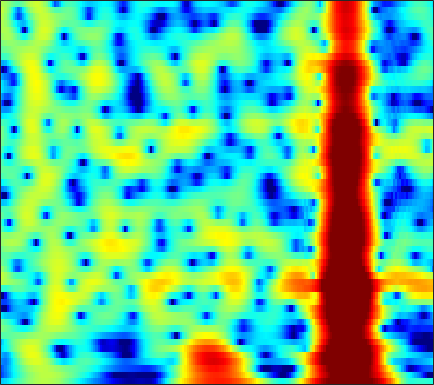

Source data for this figure (header and first rows):
-7.3133, -7.0673, -6.5635, -5.904, -5.3409, -4.5353, -3.7147, -3.1115, -2.3433, -1.6246, -0.96082, -0.4986, 0.068221, 0.57167, 0.90519, 1.2909, 1.6064, 1.7956, 1.9854, 2.1046, 2.1524, 2.1405, 2.0614, 1.9071
-12.89, -11.96, -10.55, -9.084, -8.015, -6.661, -5.405, -4.533, -3.459, -2.485, -1.609, -1.012, -0.2985, 0.3254, 0.7352, 1.206, 1.592, 1.828, 2.072, 2.24, 2.332, 2.354, 2.323, 2.227
-12.26, -11.44, -10.07, -8.622, -7.544, -6.156, -4.849, -3.93, -2.793, -1.759, -0.834, -0.2136, 0.5125, 1.123, 1.504, 1.909, 2.2, 2.344, 2.445, 2.446, 2.354, 2.228, 1.996, 1.701
-9.675, -10.3, -10.34, -9.333, -8.1, -6.223, -4.371, -3.088, -1.548, -0.2165, 0.9097, 1.622, 2.401, 2.99, 3.309, 3.574, 3.652, 3.591, 3.353, 2.936, 2.336, 1.765, 0.8437, -0.2559
-7.925, -8.844, -9.232, -8.29, -6.956, -4.909, -2.934, -1.594, -0.03734, 1.265, 2.324, 2.965, 3.612, 4.033, 4.204, 4.233, 4.029, 3.717, 3.091, 2.207, 1.05, -0.007133, -1.686, -3.689
-6.577, -5.883, -4.78, -3.595, -2.697, -1.517, -0.3906, 0.4003, 1.356, 2.185, 2.869, 3.279, 3.669, 3.872, 3.902, 3.769, 3.418, 3.002, 2.227, 1.168, -0.207, -1.471, -3.521, -6.08
-8.062, -6.371, -4.525, -3.041, -2.112, -1.056, -0.1687, 0.4056, 1.069, 1.624, 2.079, 2.358, 2.639, 2.805, 2.853, 2.81, 2.631, 2.404, 1.975, 1.396, 0.6645, 0.02089, -0.9479, -2.005
-1.815, -1.781, -1.648, -1.463, -1.32, -1.138, -0.9741, -0.8583, -0.7033, -0.5356, -0.3472, -0.1872, 0.06405, 0.3436, 0.5561, 0.8203, 1.046, 1.177, 1.288, 1.317, 1.262, 1.167, 0.9792, 0.7397
0.1082, -0.2884, -0.8007, -1.319, -1.725, -2.299, -2.925, -3.426, -4.102, -4.691, -5.063, -5.088, -4.701, -3.894, -3.126, -2.044, -1.001, -0.2927, 0.5257, 1.192, 1.715, 2.016, 2.308, 2.48
-0.7911, -1.417, -2.214, -3.011, -3.638, -4.568, -5.716, -6.817, -8.798, -11.79, -17.13, -26.16, -18.95, -11.65, -8.433, -5.372, -3.088, -1.705, -0.1928, 1.019, 1.985, 2.572, 3.178, 3.6
-5.781, -6.625, -7.289, -7.513, -7.519, -7.52, -7.674, -7.917, -8.459, -9.02, -9.416, -9.48, -8.957, -7.747, -6.589, -4.941, -3.32, -2.169, -0.7409, 0.5515, 1.686, 2.42, 3.229, 3.835
-19.15, -33.33, -20.5, -14.68, -12.26, -10.27, -9.055, -8.446, -7.959, -7.778, -7.697, -7.686, -7.675, -7.529, -7.248, -6.485, -5.249, -4.117, -2.489, -0.8675, 0.6265, 1.621, 2.751, 3.651
-12.29, -12.99, -12.84, -11.74, -10.65, -9.262, -8.115, -7.483, -6.991, -7.014, -7.559, -8.244, -9.782, -12.51, -15.88, -20.85, -14.47, -10.05, -5.907, -2.885, -0.6057, 0.7681, 2.257, 3.426
-24.59, -25.56, -14.91, -10.62, -8.61, -6.803, -5.539, -4.97, -4.529, -4.428, -4.748, -5.208, -6.066, -7, -7.607, -7.82, -6.862, -5.609, -3.705, -1.821, -0.1093, 1.033, 2.325, 3.359
-2.973, -3.339, -3.347, -2.909, -2.483, -1.96, -1.575, -1.425, -1.432, -1.513, -1.75, -2.087, -2.604, -3.135, -3.47, -3.79, -3.79, -3.512, -2.709, -1.561, -0.2686, 0.7304, 1.956, 2.924
2.467, 2.054, 1.602, 1.218, 0.9499, 0.6471, 0.3278, 0.1014, -0.2364, -0.6954, -1.214, -1.685, -2.506, -3.699, -4.873, -7.012, -10.12, -12.44, -11.22, -6.955, -3.418, -1.409, 0.5876, 1.978
2.82, 2.292, 1.505, 0.6022, -0.1133, -1.067, -1.945, -2.443, -2.831, -3.082, -3.198, -3.249, -3.496, -4.024, -4.64, -5.695, -6.848, -7.355, -6.643, -4.662, -2.423, -0.8926, 0.7577, 1.966
1.169, 0.4963, -0.711, -2.278, -3.764, -6.333, -9.608, -12.19, -12.81, -10.04, -7.468, -6.033, -4.669, -3.708, -3.218, -2.684, -2.172, -1.774, -1.123, -0.3207, 0.56, 1.207, 2.01, 2.702
-0.5414, -1.001, -1.859, -3.068, -4.275, -6.305, -8.676, -10.15, -10.35, -8.897, -6.938, -5.678, -4.323, -3.24, -2.566, -1.813, -1.14, -0.6398, 0.01966, 0.6731, 1.325, 1.772, 2.318, 2.78
-1.432, -1.282, -1.29, -1.562, -1.867, -2.347, -2.796, -3.115, -3.334, -3.313, -3.207, -3.085, -2.856, -2.654, -2.466, -2.151, -1.745, -1.339, -0.6945, 0.007132, 0.7121, 1.226, 1.834, 2.304
-0.8648, -0.2779, 0.1968, 0.4261, 0.4953, 0.4592, 0.3136, 0.135, -0.2052, -0.5887, -1.116, -1.599, -2.41, -3.42, -4.241, -5.13, -5.311, -4.805, -3.509, -1.958, -0.5601, 0.3329, 1.272, 1.929
0.6951, 1.112, 1.484, 1.759, 1.876, 1.921, 1.859, 1.776, 1.493, 0.9934, 0.2648, -0.5143, -2.023, -4.216, -6.715, -12.36, -23.36, -13.69, -7.07, -3.494, -1.166, 0.04704, 1.143, 1.794
0.5586, 0.4893, 0.4335, 0.4549, 0.5147, 0.7169, 0.9615, 1.141, 1.324, 1.292, 1.072, 0.7243, 0.06465, -0.7761, -1.48, -2.29, -2.592, -2.402, -1.685, -0.7304, 0.1587, 0.7168, 1.234, 1.484
-1.586, -2.569, -3.981, -5.063, -5.065, -3.96, -2.329, -1.219, -0.005451, 0.9128, 1.445, 1.667, 1.756, 1.627, 1.482, 1.226, 0.9884, 0.849, 0.7466, 0.7372, 0.7869, 0.8398, 0.9552, 1.008
-2.556, -4.423, -8.264, -14.54, -15.67, -8.754, -4.393, -2.167, -0.1457, 1.277, 2.195, 2.641, 2.933, 2.916, 2.75, 2.322, 1.671, 1.087, 0.2008, -0.6745, -1.286, -1.454, -1.233, -0.7052
-0.8569, -1.56, -2.286, -2.691, -2.547, -1.806, -0.7062, 0.1396, 1.32, 2.221, 2.905, 3.225, 3.388, 3.272, 2.932, 2.172, 0.954, -0.3354, -2.762, -6.467, -12.19, -14.52, -9.079, -4.975
-1.94, -2.151, -2.209, -1.963, -1.577, -0.9141, -0.07794, 0.571, 1.379, 2.103, 2.651, 2.923, 3.093, 3.003, 2.752, 2.137, 1.188, 0.2136, -1.386, -3.27, -4.869, -5.288, -4.588, -3.241
-7.222, -7.595, -7.29, -6.048, -4.897, -3.317, -1.885, -0.873, 0.2099, 1.118, 1.814, 2.212, 2.573, 2.716, 2.723, 2.558, 2.234, 1.908, 1.391, 0.8692, 0.4154, 0.1794, -0.02409, -0.1124
-17.15, -27.35, -20.59, -12.32, -8.965, -5.886, -3.682, -2.412, -1.04, -0.007275, 0.7922, 1.276, 1.791, 2.175, 2.39, 2.588, 2.683, 2.702, 2.632, 2.508, 2.293, 2.086, 1.746, 1.307
-10.22, -9.974, -9.165, -7.562, -6.324, -4.691, -3.282, -2.482, -1.617, -0.9438, -0.4209, -0.06112, 0.388, 0.914, 1.297, 1.834, 2.323, 2.633, 2.942, 3.111, 3.12, 3.008, 2.711, 2.196
-5.64, -4.966, -4.181, -3.467, -2.973, -2.406, -2.112, -1.98, -2.086, -2.419, -2.88, -3.184, -3.174, -2.495, -1.58, -0.2051, 1.105, 1.925, 2.798, 3.358, 3.66, 3.715, 3.549, 3.137
-2.354, -2.042, -1.645, -1.411, -1.275, -1.29, -1.526, -1.897, -2.777, -4.379, -7.172, -10.85, -21.92, -12.67, -7.239, -3.026, -0.3774, 1.034, 2.348, 3.198, 3.657, 3.799, 3.743, 3.455
-1.214, -1.343, -1.456, -1.564, -1.599, -1.678, -1.682, -1.852, -2.201, -2.843, -3.705, -4.327, -4.613, -3.834, -2.684, -0.99, 0.4738, 1.347, 2.168, 2.679, 2.871, 2.856, 2.684, 2.358
-1.872, -2.661, -3.793, -4.417, -4.454, -3.816, -2.829, -2.122, -1.285, -0.6299, -0.1114, 0.2117, 0.7071, 1.181, 1.599, 2.08, 2.465, 2.621, 2.631, 2.368, 1.867, 1.348, 0.5728, -0.1777
-2.814, -5.063, -9.641, -20.18, -18.4, -9.072, -4.89, -2.744, -0.7026, 0.764, 1.865, 2.512, 3.159, 3.651, 3.875, 4.016, 3.927, 3.685, 3.092, 2.079, 0.607, -0.9022, -3.633, -7.109
-1.67, -2.924, -4.563, -5.609, -5.65, -4.621, -3.054, -1.933, -0.4339, 0.8062, 1.842, 2.49, 3.145, 3.605, 3.778, 3.822, 3.593, 3.244, 2.489, 1.399, -0.141, -1.644, -4.135, -7.079
-0.6139, -1.253, -2.091, -2.71, -2.947, -2.943, -2.595, -2.023, -1.193, -0.1783, 0.7808, 1.429, 2.16, 2.634, 2.863, 2.923, 2.741, 2.444, 1.85, 1.102, 0.1943, -0.501, -1.407, -2.087
-0.09371, -0.8843, -2.025, -3.337, -4.312, -5.409, -5.652, -5.017, -3.494, -1.714, -0.08657, 0.9186, 1.951, 2.63, 2.917, 2.997, 2.777, 2.421, 1.774, 0.9553, 0.1613, -0.3417, -0.7981, -0.9491
-0.04365, -0.8433, -2.316, -4.395, -6.848, -12.4, -33.63, -13.84, -6.44, -2.498, 0.1164, 1.507, 2.823, 3.628, 3.888, 3.864, 3.372, 2.698, 1.365, -0.4925, -2.645, -4.088, -4.553, -3.348
-2.241, -2.374, -2.889, -3.543, -4.113, -4.76, -4.662, -3.864, -2.351, -0.5802, 1.043, 2.029, 3.052, 3.675, 3.85, 3.734, 3.123, 2.317, 0.641, -1.917, -5.863, -10.02, -11.47, -6.386
-6.221, -5.812, -5.427, -5.139, -4.77, -4.225, -3.37, -2.707, -1.55, -0.4027, 0.6978, 1.44, 2.213, 2.739, 2.96, 2.972, 2.673, 2.25, 1.445, 0.4544, -0.5487, -1.143, -1.462, -1.274
-9.125, -9.457, -9.627, -9.319, -8.629, -7.123, -5.512, -4.26, -2.652, -1.22, 0.01487, 0.8278, 1.706, 2.358, 2.699, 2.933, 2.956, 2.834, 2.533, 2.12, 1.643, 1.292, 0.8772, 0.5377
-11.23, -13.76, -19.7, -23.67, -17.36, -11.68, -8.034, -5.888, -3.655, -1.777, -0.2404, 0.7092, 1.788, 2.6, 3.045, 3.449, 3.626, 3.623, 3.448, 3.1, 2.612, 2.175, 1.49, 0.745
-8.435, -10.01, -11.76, -12.23, -11.49, -9.421, -7.194, -5.624, -3.616, -1.799, -0.1826, 0.8726, 2.058, 2.998, 3.53, 4.02, 4.244, 4.253, 4.043, 3.583, 2.895, 2.217, 1.109, -0.2415
-5.583, -6.558, -7.587, -8.192, -8.397, -8.123, -7.2, -6.009, -4.235, -2.312, -0.4663, 0.7863, 2.189, 3.303, 3.925, 4.472, 4.713, 4.69, 4.4, 3.815, 2.91, 2.003, 0.4682, -1.53
-5.759, -6.734, -8.223, -9.992, -11.49, -14.13, -14.58, -12.05, -7.622, -4.021, -1.203, 0.473, 2.241, 3.513, 4.194, 4.75, 4.948, 4.869, 4.484, 3.806, 2.831, 1.925, 0.4561, -1.333
-8.517, -9.58, -10.53, -11.39, -12.23, -13.62, -13.4, -10.84, -6.785, -3.324, -0.6176, 1.001, 2.636, 3.763, 4.319, 4.692, 4.67, 4.42, 3.796, 2.874, 1.763, 0.8596, -0.3309, -1.435
-16.22, -22.73, -17.28, -11.85, -9.52, -7.156, -5.113, -3.731, -1.769, 0.07143, 1.679, 2.68, 3.729, 4.418, 4.671, 4.679, 4.274, 3.693, 2.532, 0.8987, -1.146, -2.839, -4.798, -5.485
-8.131, -8.667, -8.006, -6.268, -4.881, -3.092, -1.502, -0.4638, 0.8617, 2.011, 2.975, 3.537, 4.101, 4.401, 4.415, 4.15, 3.506, 2.739, 1.248, -0.9127, -4.089, -7.585, -15.66, -16.39
-3.012, -2.986, -2.668, -2.103, -1.555, -0.7791, 0.01271, 0.6146, 1.326, 1.958, 2.485, 2.8, 3.089, 3.208, 3.171, 2.919, 2.417, 1.858, 0.8436, -0.4454, -1.942, -3.08, -4.303, -4.822
-1.281, -1.065, -0.7562, -0.4291, -0.168, 0.1663, 0.4867, 0.713, 0.9699, 1.216, 1.445, 1.621, 1.815, 1.957, 2.019, 1.999, 1.839, 1.612, 1.176, 0.5898, -0.0945, -0.6407, -1.354, -1.998
-0.374, 0.05336, 0.4356, 0.6511, 0.7061, 0.6785, 0.5342, 0.352, 0.1221, -0.07403, -0.1386, -0.07099, 0.2099, 0.6397, 0.9926, 1.441, 1.773, 1.918, 1.954, 1.792, 1.432, 1.043, 0.364, -0.5067
0.772, 1.259, 1.574, 1.559, 1.346, 0.8121, -0.00668, -0.8001, -2.06, -3.449, -4.532, -4.714, -3.79, -2.137, -0.8708, 0.6108, 1.753, 2.379, 2.908, 3.121, 3.025, 2.753, 2.115, 1.134
1.694, 1.836, 1.737, 1.292, 0.7533, -0.2824, -1.692, -2.999, -5.402, -9.073, -16.29, -27.88, -12.03, -6.099, -3.316, -0.719, 1.093, 2.067, 2.95, 3.43, 3.557, 3.432, 2.986, 2.23
1.885, 1.608, 0.9765, 0.03398, -0.876, -2.322, -3.943, -5.18, -6.682, -7.759, -8.14, -7.733, -6.266, -4.205, -2.628, -0.7738, 0.7106, 1.57, 2.398, 2.871, 3.037, 2.982, 2.702, 2.223
2.318, 1.795, 0.8054, -0.5637, -1.928, -4.237, -7.241, -9.989, -12.76, -11.4, -8.419, -6.404, -4.134, -2.223, -0.9901, 0.3905, 1.458, 2.051, 2.568, 2.797, 2.755, 2.579, 2.196, 1.705
2.796, 2.277, 1.366, 0.126, -1.065, -3.136, -5.889, -8.408, -10.85, -9.204, -5.979, -3.913, -1.708, -0.02711, 0.9587, 1.965, 2.638, 2.929, 3.032, 2.825, 2.311, 1.736, 0.765, -0.3186
1.899, 1.635, 1.187, 0.6199, 0.1434, -0.5568, -1.224, -1.618, -1.757, -1.409, -0.6746, 0.03811, 0.9928, 1.844, 2.361, 2.861, 3.103, 3.097, 2.812, 2.156, 1.072, -0.08568, -2.222, -5.271
